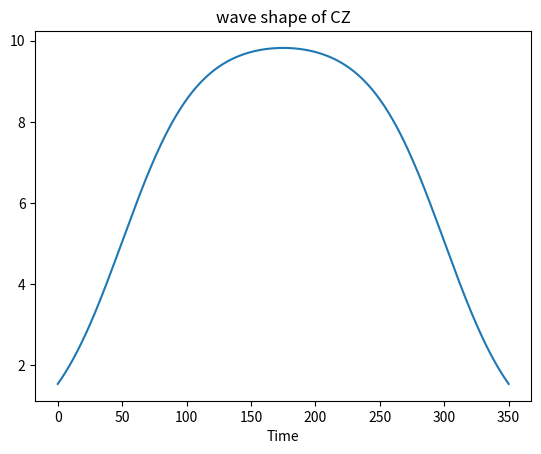

The matplotlib source for this figure:
# -*- coding: utf-8 -*-
"""
Created on Tue Feb 14 20:34:30 2017

[redacted]
"""

import matplotlib.pyplot as plt
import numpy as np

#==============================================================================
Omega = 0.021*2*np.pi
width = 10
t0 = 0
t1 = 40
wq = 5.0  * 2 * np.pi  # atom frequency
w_a =0.1  * 2 * np.pi
DRAG = False

#==============================================================================
def step_t_F(w1, w2, t0, t, width=0.5, w_ref=0):
    """
    Step function that goes from w1 to w2 at time t0
    as a function of t, with finite rise time defined
    by the parameter width.
    """
    return w1 + (w2 - w1) / (1 + np.exp(-(t-t0)/width)) - w_ref
    
def step_t_I(w1, w2, t0, t, width=0.5, w_ref=0):
    """
    Step function that goes from w1 to w2 at time t0
    as a function of t. 
    """
    return w1 + (w2 - w1) * (t > t0) - w_ref
    
    
def rx(t,omega=0.02*2*np.pi,width=10,f=5.2*2*np.pi):
    if DRAG:
        return omega*(np.exp((t-50-t0)**2/2/width**2)*np.cos(f*t)+(t-50-t0)/2/width/w_a*np.exp((t-50-t0)**2/2/width**2)*np.cos(f*t+np.pi/2))
    else:
        return omega*np.exp(-(t-50)**2/2.0/width**2)*np.cos(t*f)
    

    
def ry(t,omega=0.02*2*np.pi,width=10,f=5.2*2*np.pi):
    return omega*np.exp(-(t-20)**2/2.0/width**2)*np.cos(t*f+np.pi/2)
    
def rz(t,wt=5.2*2*np.pi,width=0.5,t0=2,t1=38,delta=0.02*np.pi):
    return wt+delta/(1+np.exp(-(t-t0)/width))-delta/(1+np.exp(-(t-t1)/width))

def evo1(t,args = None):
#    return(Omega*np.exp(-(t-20-t0)**2/2.0/width**2)*np.cos(t*wq)*(t0<t<=min(t1,t0+40)))
    return(t0<t<=min(t1,t0+40))

def CZ(t,delta=10.0938022135,width=29.0594713763,ta = 50,tb = 300):
    return  (delta/(1+np.exp(-(t-t0-ta)/width)) - delta/(1+np.exp(-(t-t0-tb)/width)))
#    return delta/(1+np.exp(-(t-t0-ta)/width))
    
tlist = np.linspace(0,350,350)
#wave_shape1 = step_t_F(1, 4, 10, tlist, width=0.5, w_ref=0)
#wave_shape2 = step_t_I(1, 4, 10, tlist, width=0.5, w_ref=0)

waveshape = CZ(tlist)

fig,axes = plt.subplots(1,1)
#axes[0].plot(tlist,wave_shape1)
#axes[0].set_xlabel('Time')
#axes[0].set_ylim(0, 5)
#axes[0].set_title('step_t_F')
#axes[1].plot(tlist,wave_shape2)
#axes[1].set_xlabel('Time')
#axes[1].set_ylim(0, 5)
#axes[1].set_title('step_t_I')

axes.plot(tlist,waveshape)
axes.set_xlabel('Time')
axes.set_title('wave shape of CZ')
#axes.set_ylim(0, 5)